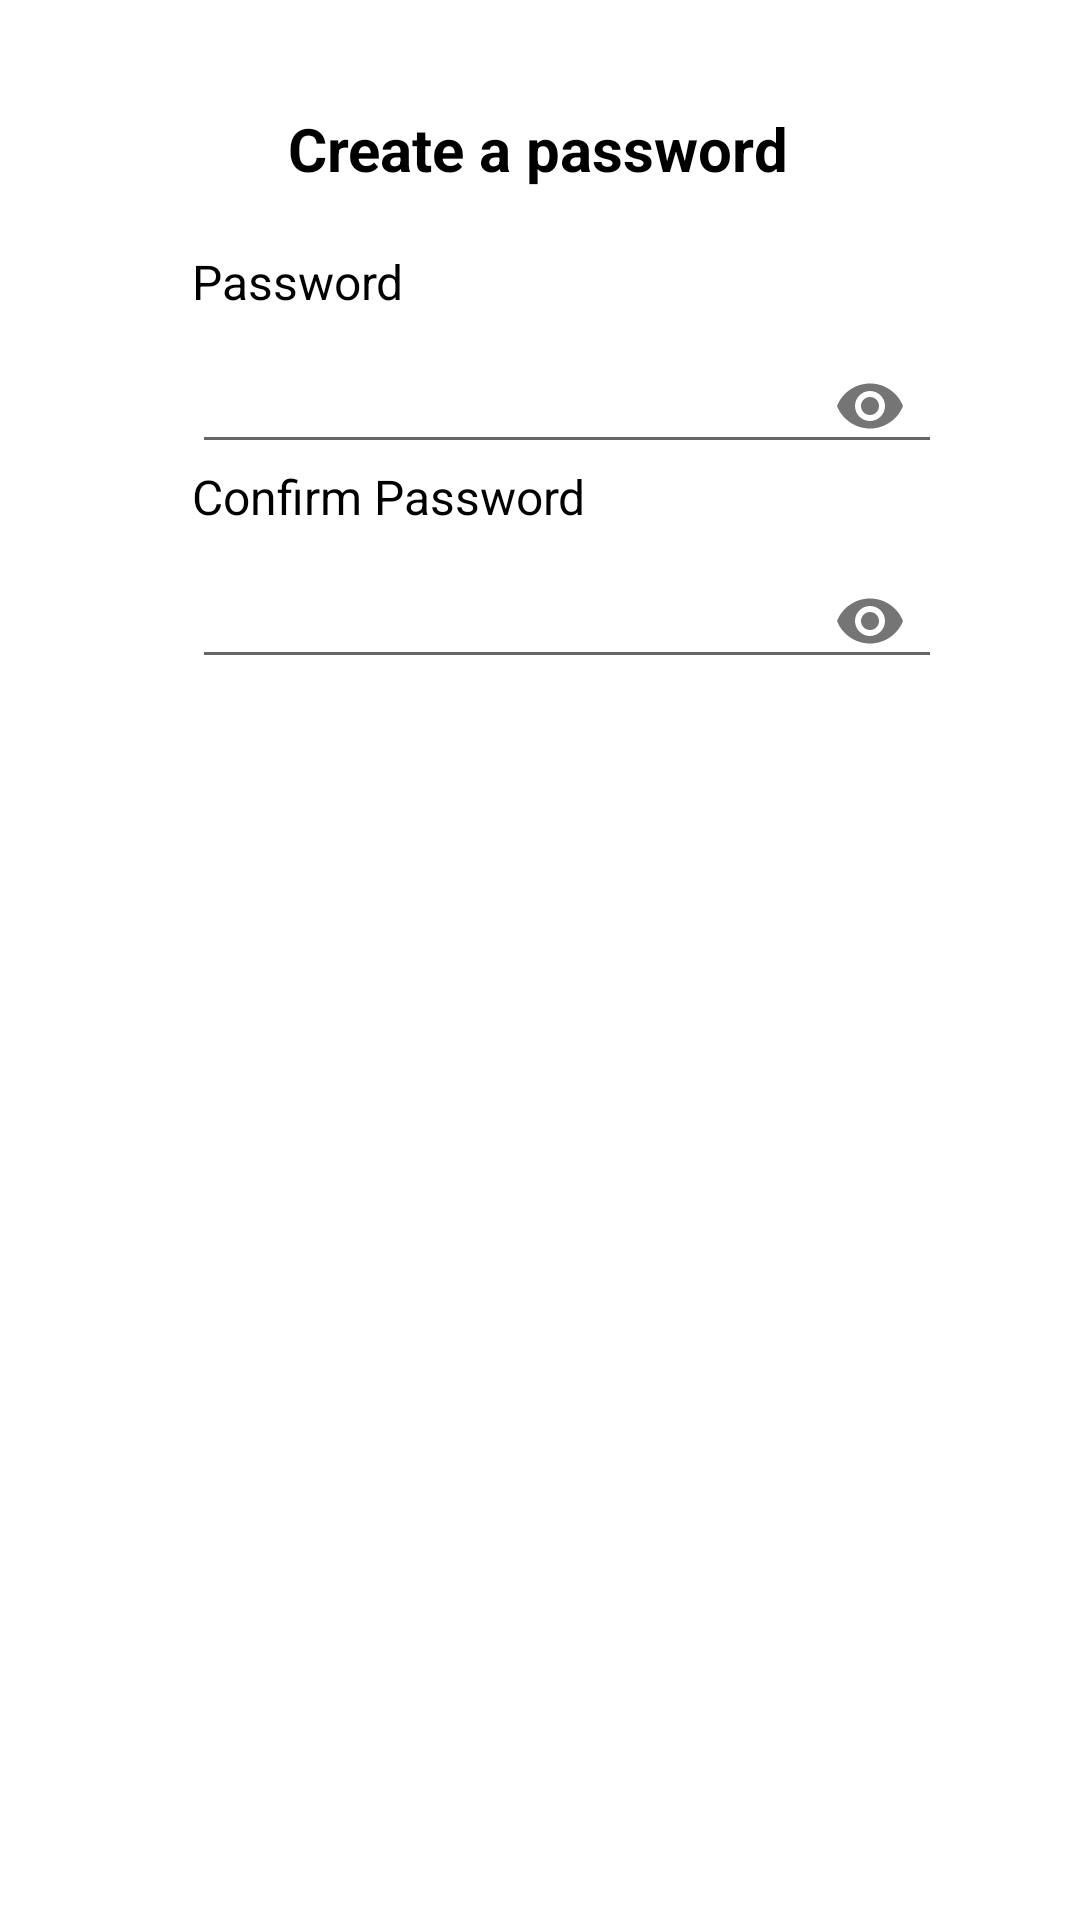

Layout XML and referenced resources for this Android screen:
<!-- AndroidManifest.xml: application theme Theme.MyNutrition -->
<!-- res/layout/fragment_password_f.xml -->
<?xml version="1.0" encoding="utf-8"?>
<androidx.constraintlayout.widget.ConstraintLayout xmlns:android="http://schemas.android.com/apk/res/android"
    xmlns:app="http://schemas.android.com/apk/res-auto"
    xmlns:tools="http://schemas.android.com/tools"
    android:layout_width="match_parent"
    android:layout_height="match_parent"
    android:background="@color/white"
    tools:context=".Password_F">

    <TextView
        android:id="@+id/textView2"
        android:layout_width="wrap_content"
        android:layout_height="wrap_content"
        android:layout_marginTop="36dp"
        android:text="Create a password"
        android:textColor="@color/black"
        android:textSize="20sp"
        android:textStyle="bold"
        app:layout_constraintEnd_toEndOf="parent"
        app:layout_constraintHorizontal_bias="0.497"
        app:layout_constraintStart_toStartOf="parent"
        app:layout_constraintTop_toTopOf="parent" />

    <TextView
        android:id="@+id/textView8"
        android:layout_width="wrap_content"
        android:layout_height="wrap_content"
        android:layout_marginTop="20dp"
        android:clickable="false"
        android:text="Password"
        android:textColor="@color/black"
        android:textSize="16sp"
        app:layout_constraintEnd_toEndOf="parent"
        app:layout_constraintHorizontal_bias="0.221"
        app:layout_constraintStart_toStartOf="parent"
        app:layout_constraintTop_toBottomOf="@+id/textView2" />

    <TextView
        android:id="@+id/textView10"
        android:layout_width="wrap_content"
        android:layout_height="wrap_content"
        android:clickable="false"
        android:text="Confirm Password"
        android:textColor="@color/black"
        android:textSize="16sp"
        app:layout_constraintEnd_toEndOf="parent"
        app:layout_constraintHorizontal_bias="0.0"
        app:layout_constraintStart_toStartOf="@+id/textView8"
        app:layout_constraintTop_toBottomOf="@+id/textInputLayout5" />


    <com.google.android.material.textfield.TextInputLayout
        android:id="@+id/textInputLayout5"
        android:layout_width="250dp"
        android:layout_height="50dp"
        app:layout_constraintEnd_toEndOf="parent"
        app:layout_constraintHorizontal_bias="0.0"
        app:layout_constraintStart_toStartOf="@+id/textView8"
        app:layout_constraintTop_toBottomOf="@+id/textView8"
        app:passwordToggleEnabled="true">


        <com.google.android.material.textfield.TextInputEditText
            android:id="@+id/password"
            android:layout_width="match_parent"
            android:layout_height="wrap_content"
            android:inputType="textPassword" />
    </com.google.android.material.textfield.TextInputLayout>

    <com.google.android.material.textfield.TextInputLayout

        android:id="@+id/textInputLayout2"
        android:layout_width="250dp"
        android:layout_height="50dp"
        app:layout_constraintEnd_toEndOf="parent"
        app:layout_constraintHorizontal_bias="0.0"
        app:layout_constraintStart_toStartOf="@+id/textView10"
        app:layout_constraintTop_toBottomOf="@+id/textView10"
        app:passwordToggleEnabled="true">

        <com.google.android.material.textfield.TextInputEditText
            android:id="@+id/confirmPassword"
            android:layout_width="match_parent"
            android:layout_height="wrap_content"
            android:inputType="textPassword" />
    </com.google.android.material.textfield.TextInputLayout>


</androidx.constraintlayout.widget.ConstraintLayout>
<!-- resources referenced by this layout -->
<resources>
  <color name="black">#FF000000</color>
  <color name="white">#FFFFFFFF</color>
  <style name="Theme.MyNutrition" parent="Base.Theme.MyNutrition" />
  <style name="Base.Theme.MyNutrition" parent="Theme.AppCompat.Light.NoActionBar">
          
          
      </style>
</resources>
